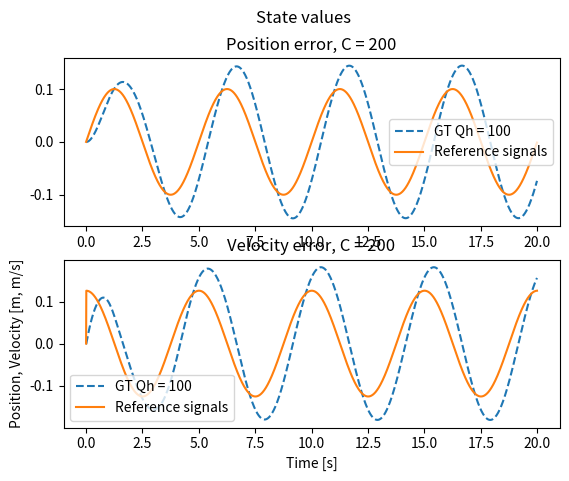
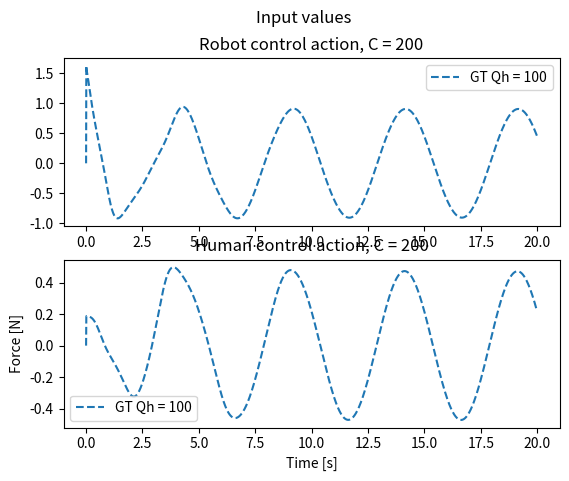
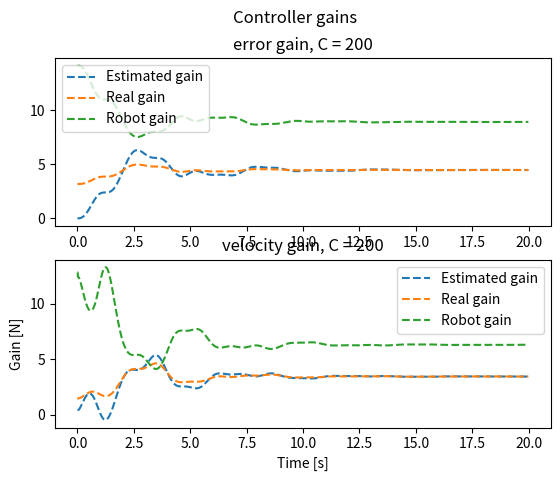
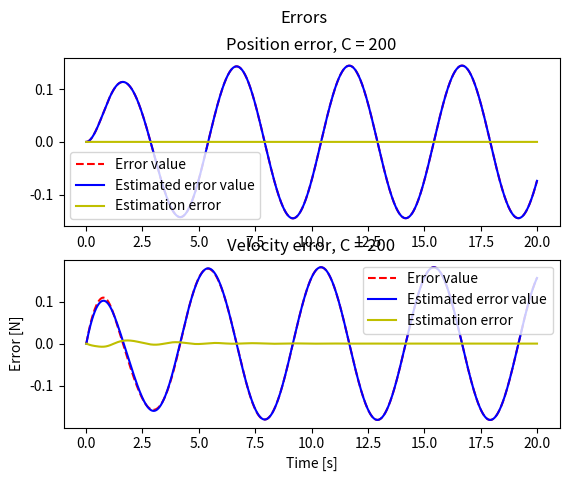
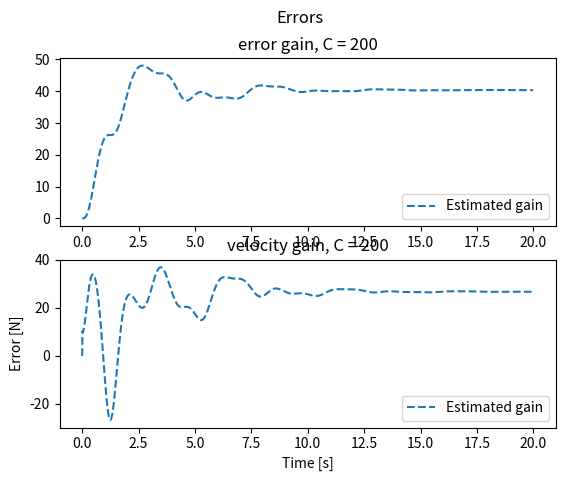

Write the Python code that produced these figures, in order.
# CASE 2: Fix L_h, estimate L_r online #

import numpy as np
import scipy.linalg as cp
import matplotlib.pyplot as plt

class DynamicsModel:
    def __init__(self, A, B, I, D, alpha, Gamma):
        self.A = A
        self.B = B
        self.I = I
        self.D = D
        self.alpha = alpha
        self.Gamma = Gamma

    def RK4(self, Q, L_h, r, y, h):
        k1 = h * self.ydot(Q, L_h, r, y)
        k2 = h * self.ydot(Q, L_h, r, y + 0.5 * k1)
        k3 = h * self.ydot(Q, L_h, r, y + 0.5 * k2)
        k4 = h * self.ydot(Q, L_h, r, y + k3)

        # Update next value of y
        y_new = y + (1.0 / 6.0) * (k1 + 2 * k2 + 2 * k3 + k4)
        return y_new

    def ydot(self, Q, L_h, r, y):
        x = np.array([[y[0]], [y[1]]])
        e = x - np.array([[r[0]], [r[1]]])
        x_hat = np.array([[y[2]], [y[3]]])
        x_tilde = np.array([[y[4]], [y[5]]])

        P_hhat = np.array([[y[6], y[7]], [y[8], y[9]]])
        L_hhat = 1 / R * np.matmul(B.transpose(), P_hhat)
        A_r = A - B * L_hhat
        P_r = cp.solve_continuous_are(A_r, B, Q, R)
        L_r = 1 / R * np.matmul(B.transpose(), P_r)


        # Calculate derivatives
        x_dot = np.matmul(self.A, x) - np.matmul(self.B * (L_h + L_r), e)
        x_hat_dot = np.matmul(self.A, x_hat) - np.matmul(B * (L_hhat + L_r), e) - np.matmul(self.Gamma, x_tilde)
        x_tilde_dot = np.matmul((self.A - self.Gamma), x_tilde) - np.matmul(self.B * (L_hhat - L_h), e)
        P_hhat_dot = self.alpha * (x_tilde) * e.transpose()
        # P_hhat_dot0 = self.alpha * (e_tilde[0] - e[0]) * e[0]
        # P_hhat_dot1 = self.alpha * (e_tilde[0] - e[0]) * e[1]
        # P_hhat_dot2 = self.alpha * (e_tilde[1] - e[1]) * e[0]
        # P_hhat_dot3 = self.alpha * (e_tilde[1] - e[1]) * e[1]
        # # print(P_hhat_dot)
        # # ydot = np.array([x_dot.transpose(), e_hat_dot.transpose(), e_tilde_dot.transpose(), np.array([P_hhat_dot0, P_hhat_dot1]).transpose(), np.array([P_hhat_dot2, P_hhat_dot3]).transpose()]).flatten()
        ydot = np.array([x_dot.transpose(), x_hat_dot.transpose(), x_tilde_dot.transpose(),
                         [P_hhat_dot[0]], [P_hhat_dot[1]]]).flatten()
        # print(ydot)
        return ydot


    def simulate(self, N, h, r, y0, u0, uh0, C, Qh0, Qh_hat, R, GT):

        # y = [x, x_hat, x_tilde, Ph1, Ph2]
        y = np.zeros((10, N + 1))
        Qhhat = np.zeros((N+1, 2, 2))
        P_hhat = np.zeros((2, 2, N+1))
        L_hhat = np.zeros((2, N+1))
        L_h = np.zeros((2, N+1))
        L_r = np.zeros((2, N+1))
        x = np.zeros((2, N))
        ref = np.zeros((2, N))
        x_hat = np.zeros((2, N))
        x_tilde = np.zeros((2, N))
        u = np.zeros(N)
        uh = np.zeros(N)
        y[:, 0] = y0
        u[0] = u0
        uh[0] = uh0

        Qhhat[0, :, :] = Qh_hat
        Q = C - Qh_hat
        P_hhat[:, :, 0] = np.array([[y[6, 0], y[7, 0]], [y[8, 0], y[9, 0]]])
        L_hhat[:, 0] = 1 / R * np.matmul(B.transpose(), P_hhat[:, :, 0])
        A_r = A - B * L_hhat[:, 0]
        P_r = cp.solve_continuous_are(A_r, B, Q, R)
        L_r[:, 0] = 1 / R * np.matmul(B.transpose(), P_r)
        A_h = A - B * L_r[:, 0]
        P_h = cp.solve_continuous_are(A_h, B, Qh0, R)
        L_h[:, 0] = 1 / R * np.matmul(B.transpose(), P_h)


        for i in range(N):
            Q = C - Qhhat[i, :, :]

            if i>0:
                ref[:,i] = np.array([r[i], (r[i]-r[i-1])/h])
            else:
                ref[:,i] = np.array([r[i], 0])
            u[i] = np.inner(-L_r[:, i], (y[0:2, i] - ref[:,i]))
            uh[i] = np.inner(-L_h[:, i], (y[0:2, i] - ref[:,i]))

            x[:, i] = y[0:2, i]
            x_hat[:, i] = y[2:4, i]
            x_tilde[:, i] = y[4:6, i]


            # print(ref)

            y[:, i + 1] = dynamics_model.RK4(Q, L_h[:, i], ref[:,i], y[:, i], h)

            P_hhat[:, :, i+1] = np.array([[y[6, i+1], y[7, i+1]], [y[8, i+1], y[9, i+1]]])
            L_hhat[:, i+1] = 1 / R * np.matmul(B.transpose(), P_hhat[:, :, i+1])
            A_r = A - B * L_hhat[:, i+1]
            P_r = cp.solve_continuous_are(A_r, B, Q, R)
            L_r[:, i+1] = 1 / R * np.matmul(B.transpose(), P_r)
            A_h = A - B * L_r[:, i+1]
            P_h = cp.solve_continuous_are(A_h, B, Qh0, R)
            L_h[:, i+1] = 1 / R * np.matmul(B.transpose(), P_h)
            Qhhat_t = 1 / R * np.matmul(np.matmul(P_hhat[:, :, i], self.B * self.B.transpose()),
                                        P_hhat[:, :, i]) - np.matmul(A_h.transpose(), P_hhat[:, :, i]) - np.matmul(
                P_hhat[:, :, i], A_h)
            # Qhhat[i + 1, :, :] = np.array([[Qhhat_t[0, 0], 0], [0, Qhhat_t[1, 1]]])
            Qhhat[i + 1, :, :] = (Qhhat_t+ Qhhat_t.transpose())/2

        return u, uh, y, L_hhat, L_h, L_r, x, x_hat, x_tilde, ref, Qhhat



# Dynamics
I = 6 #kg
D = -0.2 #N/m
# TODO: Note that xd is fixed! If xd_dot =/= 0 this does not work!
A = np.array([ [0, 1],[0, -D/I]])
B = np.array([[0], [1/I]])
Gamma = np.array([[100, 0], [0, 1]])
alpha = 100000

# Initial values
pos0 = 0
vel0 = 0
x_d = 0.1

# Simulation
time = 20
h = 0.01
N = round(time/h)
T = np.array(range(N)) * h

# Simulated Human Settings
# True cost values
Qh_e = 100
Qh_v = 0
Qh0 = np.array([[Qh_e, 0], [0, Qh_v]])

# Estimated cost value
Qh_e_hat = 0
Qh_v_hat = 0
Qh_hat = np.array([[Qh_e_hat, 0], [0, Qh_v_hat]])

# Robot cost values
Cval = 200
C = np.array([[Cval, 0], [0, 0]])
R = np.array([[1]])

# Initial values
# r = np.array([x_d * T, x_d * np.ones(N)])
# r = np.array([x_d * np.ones(N), x_d * np.zeros(N)])
fs = 1/5
# r = np.array([x_d * np.sin(2*np.pi*fs*T), 2*np.pi*fs * x_d * np.cos(2*np.pi*fs*T)])
r = x_d * np.sin(2*np.pi*fs*T)
# r = np.array([x_d * np.sin(2*np.pi*fs*T), np.zeros(N)])

x0 = np.array([pos0, vel0])
# e0 = x0 - r[:, 0]
x_hat0 = x0
x_tilde0 = np.array([0, 0])
Ph0 = cp.solve_continuous_are(A, B, Qh_hat, R)
y0o = np.array([x0, x_hat0, x_tilde0, Ph0[0], Ph0[1]])
y0 = y0o.flatten()

u0 = 0
uh0 = 0

# Initialize model
dynamics_model = DynamicsModel(A, B, I, D, alpha, Gamma)

figa, (ax1a, ax2a) = plt.subplots(2)
figa.suptitle('State values')
plt.xlabel("Time [s]")
plt.ylabel("Position, Velocity [m, m/s]")

figb, (ax1b, ax2b) = plt.subplots(2)
figb.suptitle('Input values')
plt.xlabel("Time [s]")
plt.ylabel("Force [N]")

figc, (ax1c, ax2c) = plt.subplots(2)
figc.suptitle('Controller gains')
plt.xlabel("Time [s]")
plt.ylabel("Gain [N]")

figd, (ax1d, ax2d) = plt.subplots(2)
figd.suptitle('Errors')
plt.xlabel("Time [s]")
plt.ylabel("Error [N]")

fige, (ax1e, ax2e) = plt.subplots(2)
fige.suptitle('Errors')
plt.xlabel("Time [s]")
plt.ylabel("Error [N]")

# First plot a distinct GT vs LQ response
# Qh0 = np.array([[Qh_e, 0],[0, Qh_v]])
# u_LQ0, uh_LQ0, x_LQ0, Lhe_LQ0, Lhv_LQ0 = dynamics_model.simulate(N, h, r, y0, u0, uh0, C, Qh0, R, GT=0)
u, uh, y, L_hhat, L_h, L_r, e, e_hat, e_tilde, ref, Qhhat = dynamics_model.simulate(N, h, r, y0, u0, uh0, C, Qh0, Qh_hat, R, GT=1)
labels_LQ = "LQ Qh = " + str(Qh_e)
labels_GT = "GT Qh = " + str(Qh_e)

x_GT0 = y[0:2, :]


ax1a.plot(T, x_GT0[0, :-1],'--', label=labels_GT)
ax1a.plot(T, ref[0, :],'-', label="Reference signals")
ax1a.set_title("Position error, C = " + str(Cval))
ax1a.legend()
ax2a.plot(T, x_GT0[1, :-1],'--', label=labels_GT)
ax2a.plot(T, ref[1, :],'-', label="Reference signals")
ax2a.set_title("Velocity error, C = " + str(Cval))
ax2a.legend()

ax1d.plot(T, e[0, :], 'r--', label="Error value")
ax1d.plot(T, e_hat[0, :], 'b-', label="Estimated error value")
ax1d.plot(T, e_tilde[0, :], 'y-', label="Estimation error")
ax1d.set_title("Position error, C = " + str(Cval))
ax1d.legend()
ax2d.plot(T, e[1, :], 'r--', label="Error value")
ax2d.plot(T, e_hat[1, :], 'b-', label="Estimated error value")
ax2d.plot(T, e_tilde[1, :], 'y-', label="Estimation error")
ax2d.set_title("Velocity error, C = " + str(Cval))
ax2d.legend()


ax1b.plot(T, u ,'--', label=labels_GT)
ax1b.set_title("Robot control action, C = " + str(Cval))
ax1b.legend()
ax2b.plot(T, uh ,'--', label=labels_GT)
ax2b.set_title("Human control action, C = " + str(Cval))
ax2b.legend()

ax1c.plot(T, L_hhat[0,:-1],'--', label="Estimated gain")
ax1c.plot(T, L_h[0,:-1],'--', label="Real gain")
ax1c.plot(T, L_r[0,:-1],'--', label="Robot gain")
ax1c.set_title("error gain, C = " + str(Cval))
ax1c.legend()
ax2c.plot(T, L_hhat[1,:-1],'--', label="Estimated gain")
ax2c.plot(T, L_h[1,:-1],'--', label="Real gain")
ax2c.plot(T, L_r[1,:-1],'--', label="Robot gain")
ax2c.set_title("velocity gain, C = " + str(Cval))
ax2c.legend()

ax1e.plot(T, Qhhat[:-1,0,0],'--', label="Estimated gain")
ax1e.set_title("error gain, C = " + str(Cval))
ax1e.legend()
ax2e.plot(T, Qhhat[:-1,1,1],'--', label="Estimated gain")
ax2e.set_title("velocity gain, C = " + str(Cval))
ax2e.legend()

plt.show()